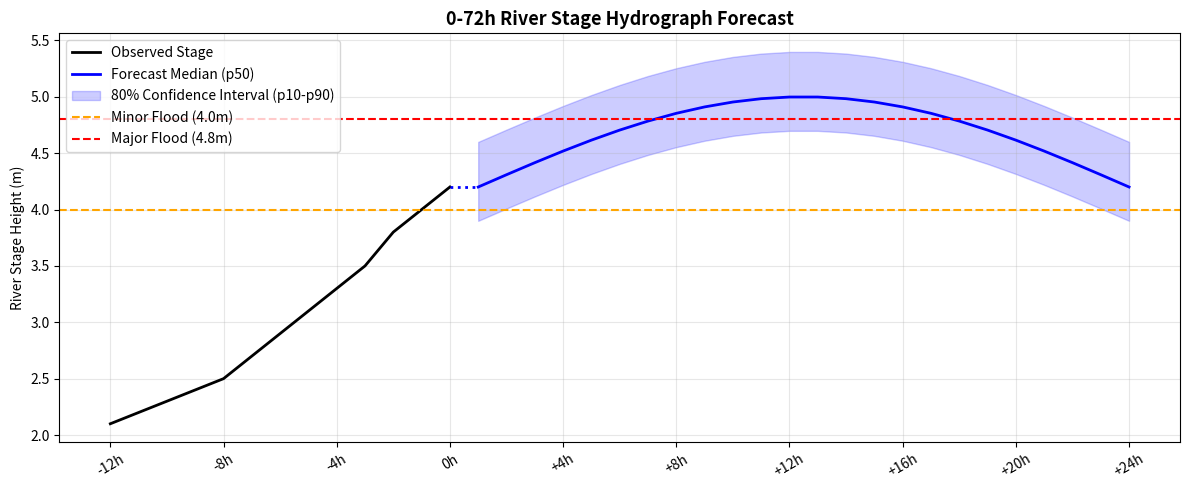

Python code for this plot:
"""
Flood-AI: Geospatial & Hydrograph Visualization Utilities.
Creates false-color SAR composite maps, semi-transparent flood overlays,
and multi-horizon hydrograph forecast charts with quantile uncertainty cones.
"""

from pathlib import Path
from typing import Dict, List, Optional, Tuple, Union
import numpy as np
import matplotlib.pyplot as plt


class FloodVisualizer:
    """Visualization utilities for geospatial inundation and hydro-forecasting."""

    @staticmethod
    def create_sar_false_color(vv_db: np.ndarray, vh_db: np.ndarray) -> np.ndarray:
        """
        Assembles standard RGB false-color SAR composite:
        Red: VV, Green: VH, Blue: VV / VH (dB difference).
        """
        # Normalize dB ranges
        r = np.clip((vv_db + 25.0) / 25.0, 0.0, 1.0)
        g = np.clip((vh_db + 30.0) / 25.0, 0.0, 1.0)
        diff = vv_db - vh_db
        b = np.clip((diff - 3.0) / 12.0, 0.0, 1.0)
        return np.stack([r, g, b], axis=-1)

    @staticmethod
    def plot_inundation_overlay(
        background: np.ndarray,
        flood_prob: np.ndarray,
        threshold: float = 0.5,
        alpha: float = 0.45,
        title: str = "Flood-AI Inundation Map",
        output_path: Optional[Union[str, Path]] = None,
    ) -> plt.Figure:
        """Overlays predicted flood boundaries in vibrant cyan/blue over satellite base layer."""
        fig, ax = plt.subplots(figsize=(8, 8))
        if background.ndim == 2:
            ax.imshow(background, cmap="gray")
        else:
            ax.imshow(background)

        # Mask dry land
        water_mask = np.ma.masked_where(flood_prob < threshold, flood_prob)
        ax.imshow(water_mask, cmap="Blues", alpha=alpha, vmin=threshold, vmax=1.0)
        ax.set_title(title, fontsize=14, fontweight="bold")
        ax.axis("off")

        if output_path:
            out_p = Path(output_path)
            out_p.parent.mkdir(parents=True, exist_ok=True)
            plt.savefig(out_p, bbox_inches="tight", dpi=300)

        return fig

    @staticmethod
    def plot_forecast_hydrograph(
        past_timestamps: List[str],
        past_values: np.ndarray,
        future_timestamps: List[str],
        p10: np.ndarray,
        p50: np.ndarray,
        p90: np.ndarray,
        thresholds: Optional[Dict[str, float]] = None,
        title: str = "0-72h River Stage Hydrograph Forecast",
        output_path: Optional[Union[str, Path]] = None,
    ) -> plt.Figure:
        """
        Plots historical water levels and forecasted median with 10th-90th quantile
        uncertainty envelope and color-coded danger thresholds.
        """
        fig, ax = plt.subplots(figsize=(12, 5))

        # Historical curve
        ax.plot(past_timestamps, past_values, label="Observed Stage", color="black", lw=2)

        # Connect last observed to first forecast
        conn_t = [past_timestamps[-1], future_timestamps[0]]
        conn_y = [past_values[-1], p50[0]]
        ax.plot(conn_t, conn_y, color="blue", lw=2, linestyle=":")

        # Forecast median & confidence ribbon
        ax.plot(future_timestamps, p50, label="Forecast Median (p50)", color="blue", lw=2)
        ax.fill_between(future_timestamps, p10, p90, color="blue", alpha=0.2, label="80% Confidence Interval (p10-p90)")

        # Critical warning thresholds
        if thresholds:
            if "minor" in thresholds:
                ax.axhline(thresholds["minor"], color="orange", linestyle="--", label=f"Minor Flood ({thresholds['minor']}m)")
            if "major" in thresholds:
                ax.axhline(thresholds["major"], color="red", linestyle="--", label=f"Major Flood ({thresholds['major']}m)")

        ax.set_title(title, fontsize=13, fontweight="bold")
        ax.set_ylabel("River Stage Height (m)")
        ax.grid(True, alpha=0.3)
        ax.legend(loc="upper left")

        # Sparse x-ticks
        step = max(1, len(future_timestamps) // 6)
        all_ticks = list(past_timestamps) + list(future_timestamps)
        ax.set_xticks(range(0, len(all_ticks), step))
        ax.set_xticklabels([all_ticks[i] for i in range(0, len(all_ticks), step)], rotation=30)
        plt.tight_layout()

        if output_path:
            out_p = Path(output_path)
            out_p.parent.mkdir(parents=True, exist_ok=True)
            plt.savefig(out_p, bbox_inches="tight", dpi=300)

        return fig


if __name__ == "__main__":
    vis = FloodVisualizer()
    past_t = [f"-{i}h" for i in reversed(range(1, 13))] + ["0h"]
    past_vals = np.array([2.1, 2.2, 2.3, 2.4, 2.5, 2.7, 2.9, 3.1, 3.3, 3.5, 3.8, 4.0, 4.2])
    fut_t = [f"+{i}h" for i in range(1, 25)]
    median = 4.2 + 0.8 * np.sin(np.linspace(0, np.pi, 24))
    p10_v = median - 0.3
    p90_v = median + 0.4

    fig = vis.plot_forecast_hydrograph(
        past_t, past_vals, fut_t, p10_v, median, p90_v,
        thresholds={"minor": 4.0, "major": 4.8}
    )
    plt.close(fig)
    print("Visualization utilities successfully verified!")
